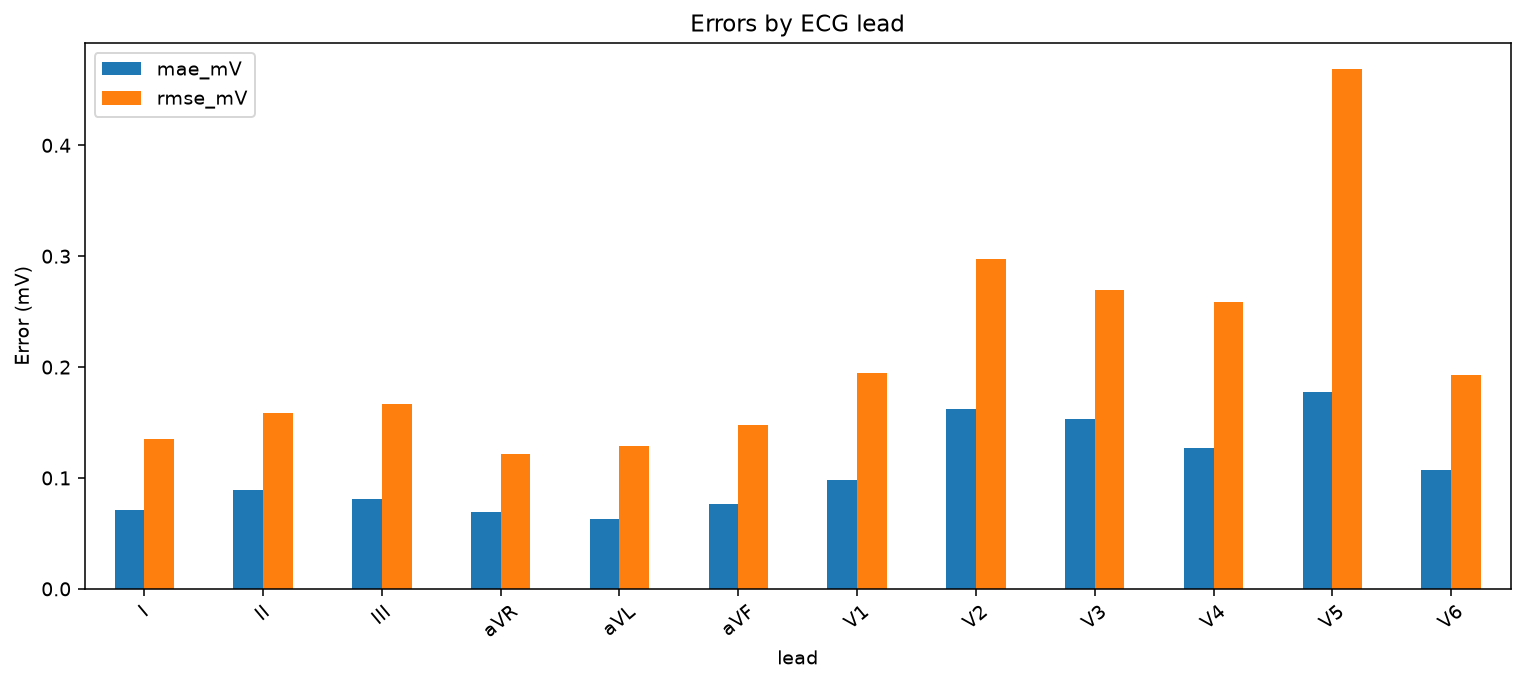

The table this chart was drawn from, first rows:
lead, mae_mV, rmse_mV, pearson
I, 0.07073, 0.1351, 
II, 0.08944, 0.159, 
III, 0.08098, 0.1667, 
aVR, 0.06939, 0.1217, 
aVL, 0.06275, 0.1292, 
aVF, 0.07611, 0.1479, 
V1, 0.09858, 0.1948, 
V2, 0.162, 0.2978, 
V3, 0.1532, 0.2696, 
V4, 0.1275, 0.2585, 
V5, 0.1779, 0.4687, 
V6, 0.1068, 0.1926, 
